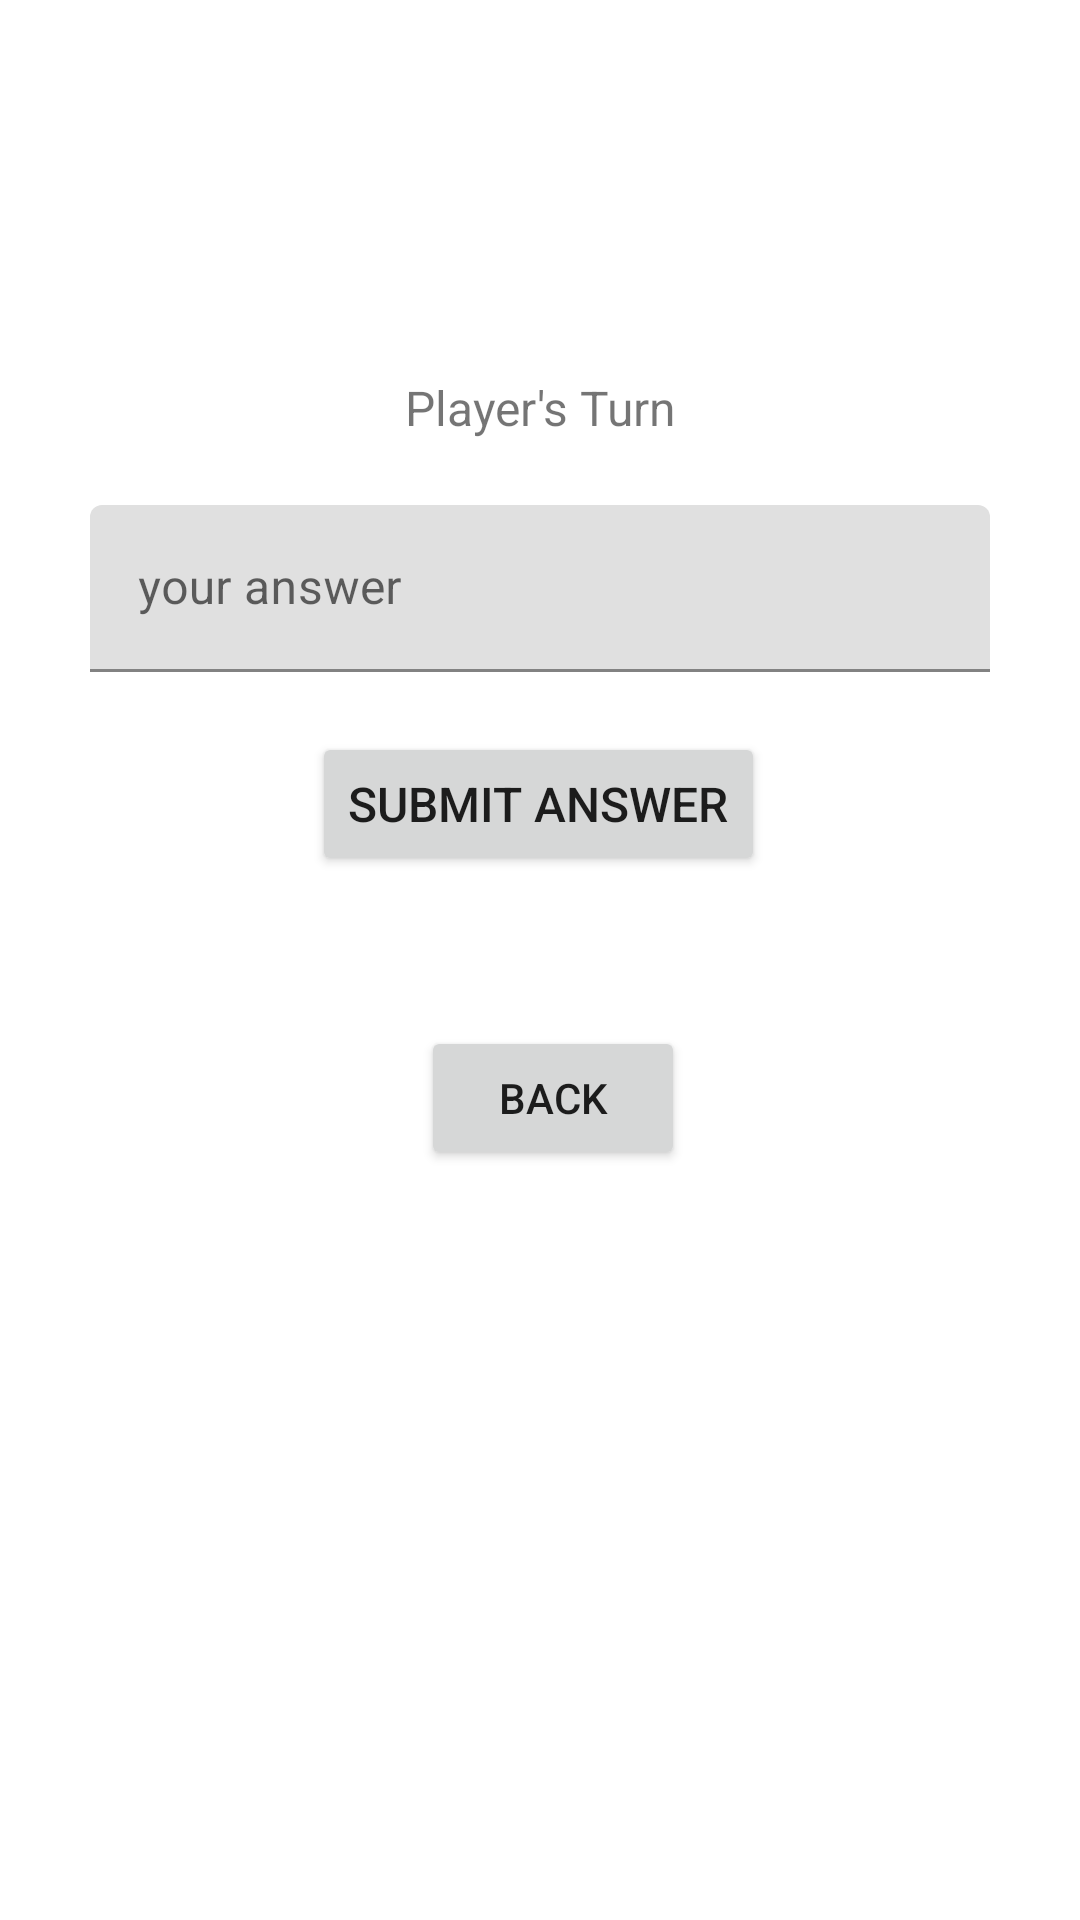

Reconstruct the res/layout file that produces this screen, plus the resources it refers to.
<!-- AndroidManifest.xml: application theme Theme.Adv160421002Week2 -->
<!-- res/layout/fragment_game.xml -->
<?xml version="1.0" encoding="utf-8"?>
<FrameLayout xmlns:android="http://schemas.android.com/apk/res/android"
    xmlns:app="http://schemas.android.com/apk/res-auto"
    xmlns:tools="http://schemas.android.com/tools"
    android:layout_width="match_parent"
    android:layout_height="match_parent"
    tools:context=".GameFragment">

    <androidx.constraintlayout.widget.ConstraintLayout
        android:layout_width="match_parent"
        android:layout_height="match_parent">

        <TextView
            android:id="@+id/txtTurn"
            android:layout_width="wrap_content"
            android:layout_height="wrap_content"
            android:layout_marginStart="150dp"
            android:layout_marginTop="125dp"
            android:layout_marginEnd="150dp"
            android:text="Player's Turn"
            android:textSize="16sp"
            app:layout_constraintEnd_toEndOf="parent"
            app:layout_constraintStart_toStartOf="parent"
            app:layout_constraintTop_toTopOf="parent" />

        <Button
            android:id="@+id/btnBack"
            android:layout_width="wrap_content"
            android:layout_height="wrap_content"
            android:layout_marginStart="150dp"
            android:layout_marginEnd="150dp"
            android:layout_marginBottom="250dp"
            android:text="Back"
            app:layout_constraintBottom_toBottomOf="parent"
            app:layout_constraintEnd_toEndOf="parent"
            app:layout_constraintHorizontal_bias="0.347"
            app:layout_constraintStart_toStartOf="parent" />

        <TextView
            android:id="@+id/txtNum1"
            android:layout_width="wrap_content"
            android:layout_height="wrap_content"
            android:layout_marginStart="80dp"
            android:layout_marginTop="50dp"
            android:text="TextView"
            android:textSize="20sp"
            app:layout_constraintStart_toStartOf="parent"
            app:layout_constraintTop_toBottomOf="@+id/txtTurn" />

        <TextView
            android:id="@+id/txtNum2"
            android:layout_width="wrap_content"
            android:layout_height="wrap_content"
            android:layout_marginTop="50dp"
            android:layout_marginEnd="80dp"
            android:text="TextView"
            android:textSize="20sp"
            app:layout_constraintEnd_toEndOf="parent"
            app:layout_constraintTop_toBottomOf="@+id/txtTurn" />

        <Button
            android:id="@+id/btnSubAns"
            android:layout_width="wrap_content"
            android:layout_height="wrap_content"
            android:layout_marginStart="150dp"
            android:layout_marginEnd="150dp"
            android:layout_marginBottom="50dp"
            android:text="Submit Answer"
            android:textSize="16sp"
            app:layout_constraintBottom_toTopOf="@+id/btnBack"
            app:layout_constraintEnd_toEndOf="parent"
            app:layout_constraintHorizontal_bias="0.507"
            app:layout_constraintStart_toStartOf="parent" />

        <TextView
            android:id="@+id/textView3"
            android:layout_width="wrap_content"
            android:layout_height="wrap_content"
            android:layout_marginStart="40dp"
            android:layout_marginTop="50dp"
            android:layout_marginEnd="40dp"
            android:text="+"
            android:textSize="34sp"
            app:layout_constraintEnd_toStartOf="@+id/txtNum2"
            app:layout_constraintStart_toEndOf="@+id/txtNum1"
            app:layout_constraintTop_toBottomOf="@+id/txtTurn" />

        <com.google.android.material.textfield.TextInputLayout
            android:id="@+id/txtInputAnswer"
            android:layout_width="300dp"
            android:layout_height="wrap_content"
            android:layout_marginBottom="20dp"
            app:layout_constraintBottom_toTopOf="@+id/btnSubAns"
            app:layout_constraintEnd_toEndOf="parent"
            app:layout_constraintStart_toStartOf="parent">

            <com.google.android.material.textfield.TextInputEditText
                android:id="@+id/txtAnswer"
                android:layout_width="match_parent"
                android:layout_height="wrap_content"
                android:hint="your answer" />
        </com.google.android.material.textfield.TextInputLayout>

    </androidx.constraintlayout.widget.ConstraintLayout>

</FrameLayout>
<!-- resources referenced by this layout -->
<resources>
  <style name="Theme.Adv160421002Week2" parent="Theme.MaterialComponents.DayNight.DarkActionBar">
          
          <item name="colorPrimary">@color/purple_500</item>
          <item name="colorPrimaryVariant">@color/purple_700</item>
          <item name="colorOnPrimary">@color/white</item>
          
          <item name="colorSecondary">@color/teal_200</item>
          <item name="colorSecondaryVariant">@color/teal_700</item>
          <item name="colorOnSecondary">@color/black</item>
          
          <item name="android:statusBarColor">?attr/colorPrimaryVariant</item>
          
      </style>
  <!-- not gathered from this repository: default colours our renderer supplied (Android Studio template values) -->
  <color name="purple_500">#FF6200EE</color>
  <color name="purple_700">#FF3700B3</color>
  <color name="teal_200">#FF03DAC5</color>
  <color name="teal_700">#FF018786</color>
  <color name="black">#FF000000</color>
  <color name="white">#FFFFFFFF</color>
</resources>
